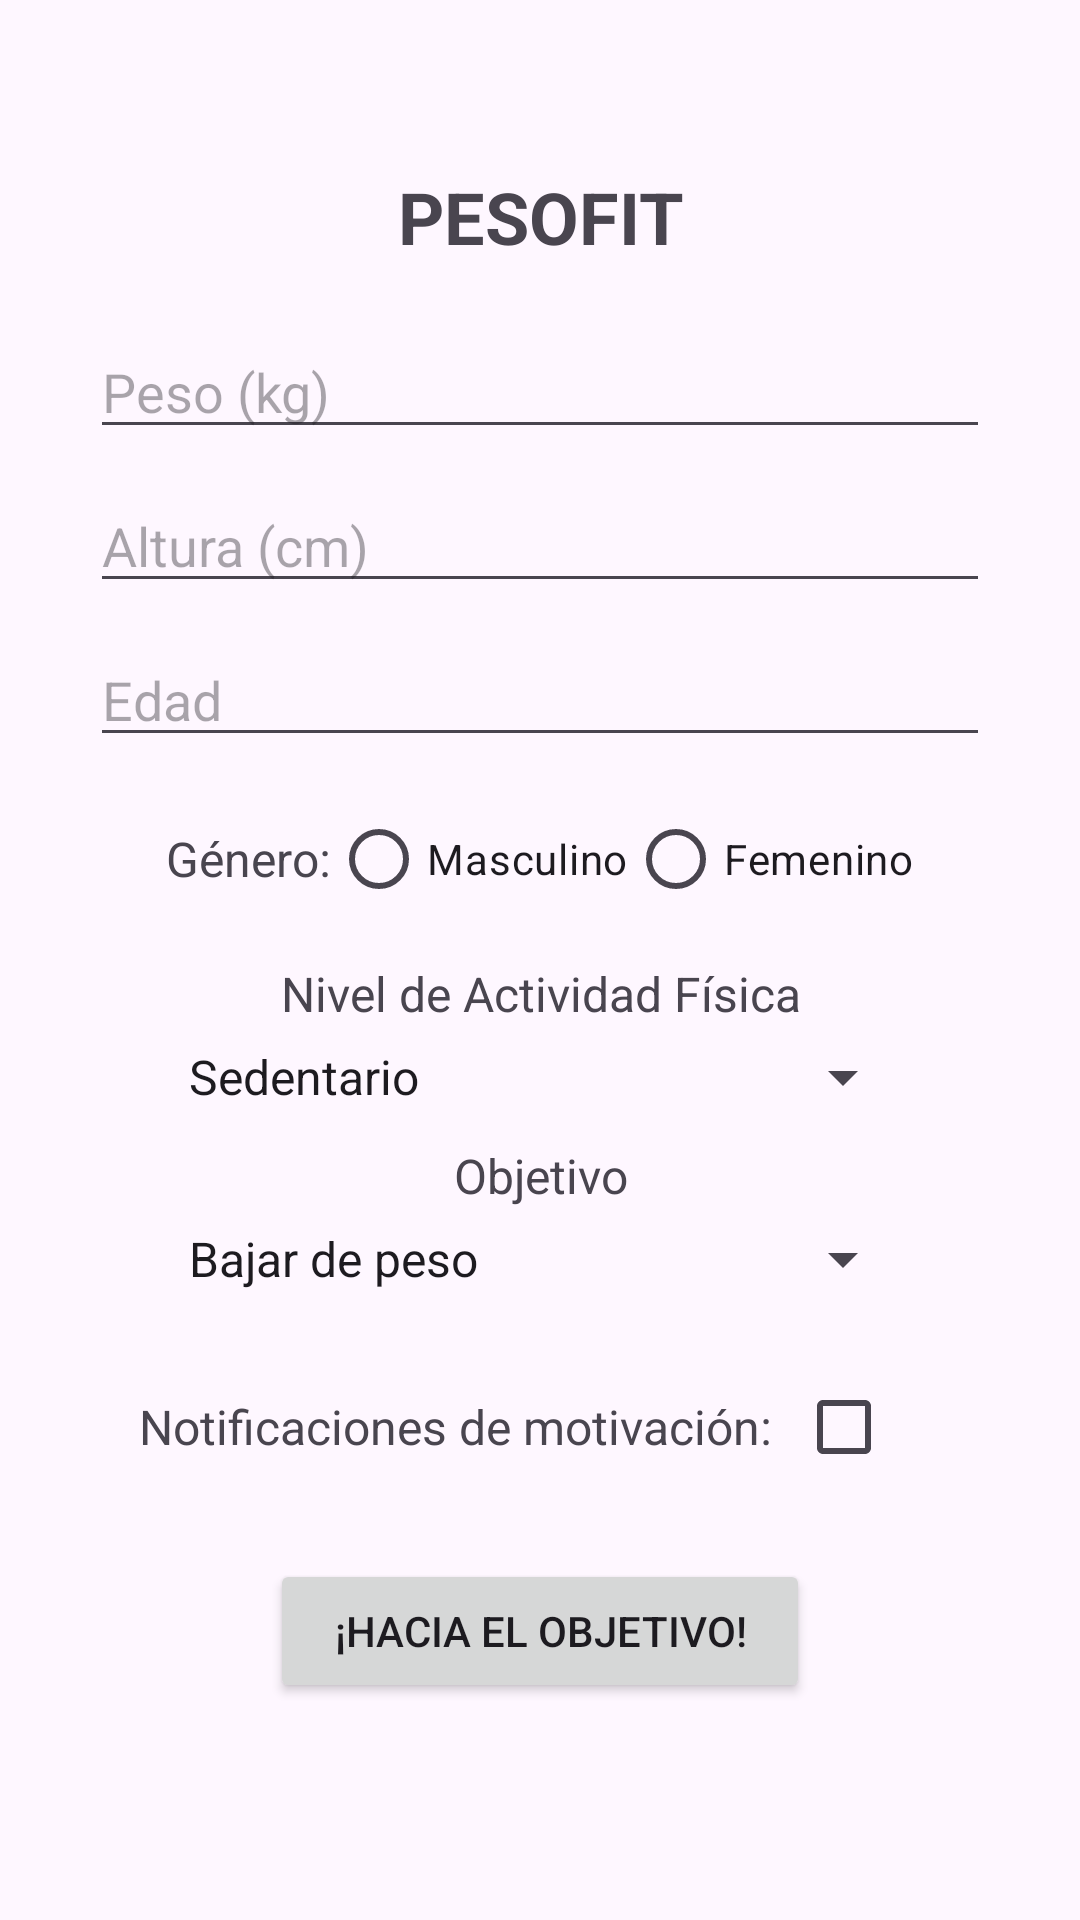

Here is an Android app screen rendered from its layout file. Give the layout XML and the strings, colors and styles it references.
<!-- AndroidManifest.xml: application theme Theme.LAB5_IOT_20213170 -->
<!-- res/layout/activity_main.xml -->
<?xml version="1.0" encoding="utf-8"?>
<LinearLayout xmlns:android="http://schemas.android.com/apk/res/android"
    android:layout_width="match_parent"
    android:layout_height="match_parent"
    android:orientation="vertical"
    android:id="@+id/main"
    android:padding="16dp"
    android:gravity="center_horizontal">

    <TextView
        android:layout_width="wrap_content"
        android:layout_height="wrap_content"
        android:text="PESOFIT"
        android:textSize="24sp"
        android:textStyle="bold"
        android:gravity="center"
        android:layout_marginTop="40dp"
        android:layout_marginBottom="20dp"/>

    <EditText
        android:id="@+id/input_peso"
        android:layout_width="300dp"
        android:layout_height="wrap_content"
        android:hint="Peso (kg)"
        android:inputType="numberDecimal"
        android:layout_marginBottom="10dp"/>

    <EditText
        android:id="@+id/input_altura"
        android:layout_width="300dp"
        android:layout_height="wrap_content"
        android:hint="Altura (cm)"
        android:inputType="numberDecimal"
        android:layout_marginBottom="10dp"/>

    <EditText
        android:id="@+id/input_edad"
        android:layout_width="300dp"
        android:layout_height="wrap_content"
        android:hint="Edad"
        android:inputType="number"
        android:layout_marginBottom="10dp"/>


    <LinearLayout
        android:layout_width="wrap_content"
        android:layout_height="wrap_content"
        android:orientation="horizontal"
        android:gravity="center_horizontal"
        android:layout_marginBottom="10dp">

        <TextView
            android:layout_width="wrap_content"
            android:layout_height="wrap_content"
            android:text="Género:"
            android:textSize="16sp"
            android:layout_gravity="center_vertical"/>

        <RadioGroup
            android:id="@+id/radioGroup_genero"
            android:layout_width="wrap_content"
            android:layout_height="wrap_content"
            android:orientation="horizontal"
            android:gravity="center">

            <RadioButton
                android:id="@+id/radio_masculino"
                android:layout_width="wrap_content"
                android:layout_height="wrap_content"
                android:text="Masculino"/>

            <RadioButton
                android:id="@+id/radio_femenino"
                android:layout_width="wrap_content"
                android:layout_height="wrap_content"
                android:text="Femenino"/>
        </RadioGroup>
    </LinearLayout>

    <TextView
        android:layout_width="wrap_content"
        android:layout_height="wrap_content"
        android:text="Nivel de Actividad Física"
        android:textSize="16sp"
        android:layout_marginBottom="5dp"
        android:gravity="center"/>

    <Spinner
        android:id="@+id/spinner_nivel_actividad"
        android:layout_width="250dp"
        android:layout_height="wrap_content"
        android:layout_marginBottom="10dp"
        android:gravity="center"
        android:entries="@array/niveles_actividad"/>

    <TextView
        android:layout_width="wrap_content"
        android:layout_height="wrap_content"
        android:text="Objetivo"
        android:textSize="16sp"
        android:layout_marginBottom="5dp"
        android:gravity="center"/>

    <Spinner
        android:id="@+id/spinner_objetivo"
        android:layout_width="250dp"
        android:layout_height="wrap_content"
        android:layout_marginBottom="20dp"
        android:gravity="center"
        android:entries="@array/objetivos"/>

    <LinearLayout
        android:layout_width="wrap_content"
        android:layout_height="wrap_content"
        android:orientation="horizontal"
        android:gravity="center_vertical"
        android:layout_marginBottom="20dp">

        <TextView
            android:layout_width="wrap_content"
            android:layout_height="wrap_content"
            android:text="Notificaciones de motivación:"
            android:textSize="16sp"/>

        <CheckBox
            android:id="@+id/checkbox_motivacion"
            android:layout_width="wrap_content"
            android:layout_height="wrap_content"
            android:layout_marginStart="8dp"/>
    </LinearLayout>

    <LinearLayout
        android:layout_width="match_parent"
        android:layout_height="wrap_content"
        android:gravity="center">

        <Button
            android:id="@+id/btn_hacia_objetivo"
            android:layout_width="180dp"
            android:layout_height="wrap_content"
            android:text="¡Hacia el objetivo!"/>
    </LinearLayout>

</LinearLayout>
<!-- resources referenced by this layout -->
<resources>
  <string-array name="niveles_actividad">
          <item>Sedentario</item>
          <item>Ligera actividad</item>
          <item>Actividad moderada</item>
          <item>Alta actividad</item>
          <item>Actividad intensa</item>
      </string-array>
  <string-array name="objetivos">
          <item>Bajar de peso</item>
          <item>Mantener peso</item>
          <item>Subir de peso</item>
      </string-array>
  <style name="Theme.LAB5_IOT_20213170" parent="Base.Theme.LAB5_IOT_20213170" />
  <style name="Base.Theme.LAB5_IOT_20213170" parent="Theme.Material3.DayNight.NoActionBar">
          
          
      </style>
</resources>
